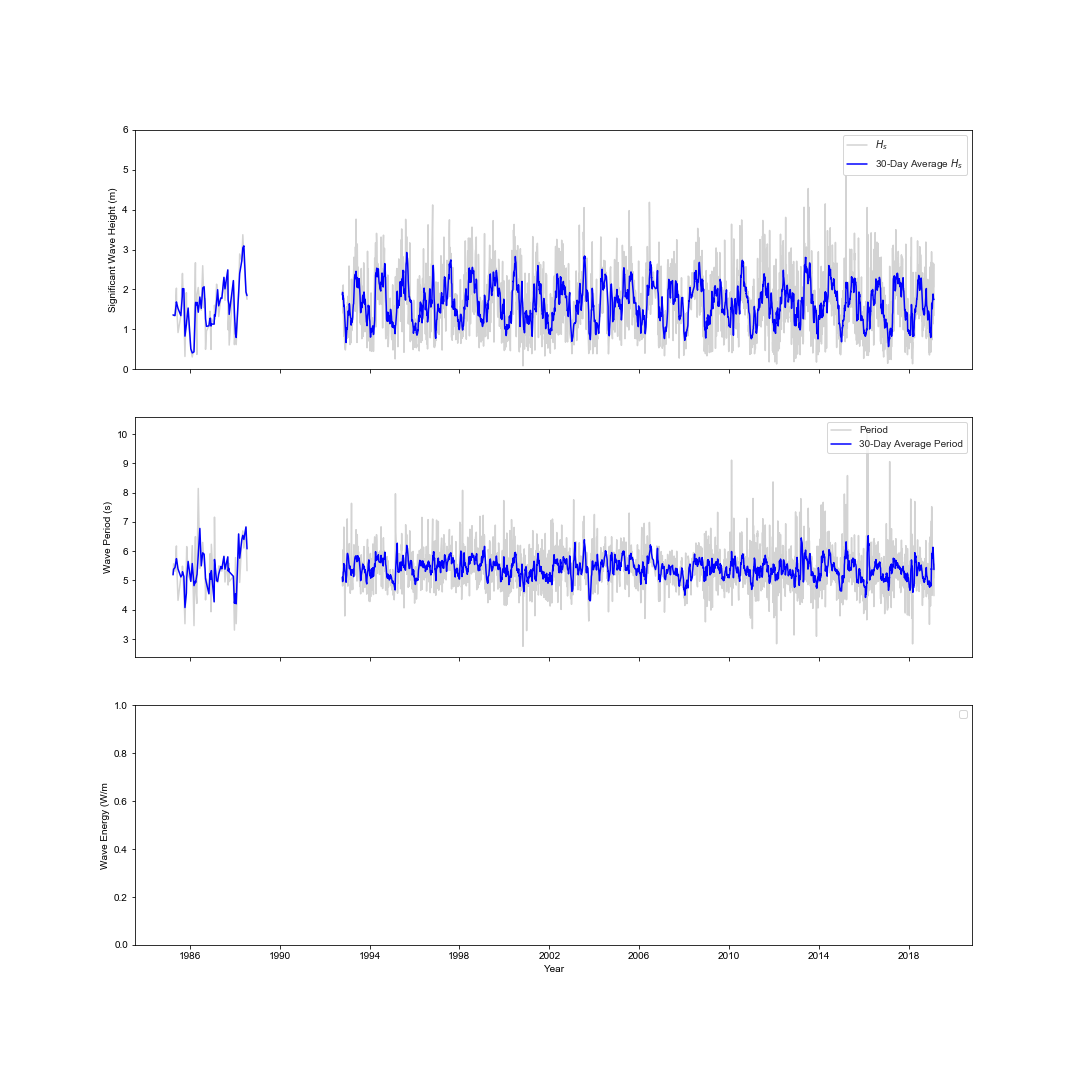

Values plotted in this chart, from the file beside it:
date, period, period_rolling, wh, wh_rolling
1985-04-05 21:27:30.469790, 5.194, 5.194, 1.363, 1.363
1985-04-14 09:26:31.513184, 5.57, 5.382, 1.351, 1.357
1985-05-07 11:06:14.088943, 5.315, 5.442, 1.345, 1.348
1985-05-30 12:45:54.566106, 6.179, 5.747, 2.033, 1.689
1985-06-02 12:54:42.804684, 5.683, 5.726, 1.626, 1.668
1985-06-25 14:34:14.719868, 4.322, 5.395, 0.9228, 1.527
1985-08-10 17:53:29.313367, 5.122, 5.122, 1.346, 1.346
1985-09-02 19:32:58.781247, 5.295, 5.208, 2.313, 1.83
1985-09-05 19:41:45.054690, 5.488, 5.302, 2.401, 2.02
1985-09-28 21:21:12.227023, 4.63, 5.137, 1.341, 2.019
1985-10-16 11:10:26.379465, 3.524, 4.077, 0.3244, 0.8326
1985-11-08 12:49:40.654948, 5.609, 4.566, 1.919, 1.122
1985-11-14 00:39:52.969910, 6.158, 5.097, 1.414, 1.219
1985-12-07 02:18:58.426560, 5.188, 5.652, 1.276, 1.536
1986-01-19 17:56:10.249999, 4.97, 4.97, 0.5148, 0.5148
1986-02-11 19:35:15.709374, 6.19, 5.58, 0.3118, 0.4133
1986-03-12 09:03:50.362630, 3.458, 4.824, 0.5635, 0.4377
1986-04-04 10:42:45.532226, 6.499, 4.979, 2.669, 1.616
1986-04-07 10:51:29.847656, 4.824, 4.927, 1.799, 1.677
1986-04-27 12:21:35.900392, 4.218, 5.18, 0.3753, 1.615
1986-04-30 12:30:16.296876, 5.251, 5.198, 1.868, 1.678
1986-05-20 14:00:18.828125, 8.143, 5.87, 2.049, 1.431
1986-06-15 15:47:27.441408, 5.414, 6.778, 1.573, 1.811
1986-07-08 17:26:04.973959, 5.588, 5.501, 1.484, 1.528
1986-07-31 19:04:30.748437, 6.302, 5.945, 2.595, 2.039
1986-08-23 20:43:03.382813, 5.494, 5.898, 1.541, 2.068
1986-09-07 10:23:24.462890, 5.345, 5.42, 1.77, 1.656
1986-09-15 22:21:26.709374, 4.338, 5.059, 0.5022, 1.271
1986-09-30 12:01:47.789062, 5.055, 4.912, 0.9579, 1.077
1986-11-09 14:52:02.053126, 4.548, 4.548, 1.091, 1.091
1986-11-26 16:04:46.157366, 5.91, 5.229, 1.456, 1.274
1986-12-02 03:51:46.059461, 5.275, 5.244, 1.3, 1.283
1986-12-13 17:17:25.153647, 3.933, 5.039, 0.502, 1.086
1986-12-19 05:04:29.324870, 6.236, 5.338, 1.276, 1.134
1987-02-02 20:55:42.984375, 4.272, 4.272, 1.134, 1.134
1987-02-08 08:42:42.046875, 7.163, 5.718, 1.605, 1.369
1987-02-19 22:08:26.952008, 4.983, 5.473, 1.262, 1.333
1987-03-14 11:08:07.810936, 5.009, 4.996, 2.132, 1.697
1987-03-31 12:20:53.035590, 4.929, 4.969, 1.858, 1.995
1987-04-17 13:33:33.140626, 5.495, 5.212, 1.324, 1.591
1987-05-21 15:59:00.583334, 5.477, 5.477, 1.787, 1.787
1987-06-07 17:11:40.910156, 5.32, 5.398, 1.769, 1.778
1987-07-11 19:37:09.443510, 5.824, 5.824, 2.303, 2.303
1987-07-28 20:49:47.282987, 4.949, 5.387, 1.729, 2.016
1987-09-12 12:40:59.775521, 5.807, 5.807, 2.49, 2.49
1987-09-18 00:27:58.138340, 4.845, 5.326, 0.9907, 1.74
1987-09-29 13:53:40.594868, 5.587, 5.413, 1.418, 1.633
1987-10-05 01:40:39.834244, 4.963, 5.3, 0.6091, 1.377
1987-12-12 06:31:19.714840, 5.142, 5.142, 2.222, 2.222
1987-12-29 07:44:10.822545, 3.306, 4.224, 0.6212, 1.422
1988-01-15 08:56:54.622559, 5.783, 4.544, 1.156, 0.8884
1988-01-26 22:22:34.394533, 3.525, 4.204, 0.6212, 0.7993
1988-03-06 12:34:57.021874, 6.589, 6.589, 1.914, 1.914
1988-03-23 13:47:32.453123, 4.935, 5.762, 2.889, 2.402
1988-04-26 16:13:02.422851, 6.389, 6.389, 2.713, 2.713
1988-05-13 17:25:38.343751, 6.694, 6.541, 3.37, 3.042
1988-05-30 18:38:22.593749, 6.109, 6.401, 2.813, 3.092
1988-07-03 21:03:54.526041, 6.828, 6.828, 1.939, 1.939
1988-07-20 22:16:36.815973, 5.336, 6.082, 1.755, 1.847
1988-08-01 11:42:15.423958, 6.225, 6.129, 2.524, 2.073
... 2,579 more rows
